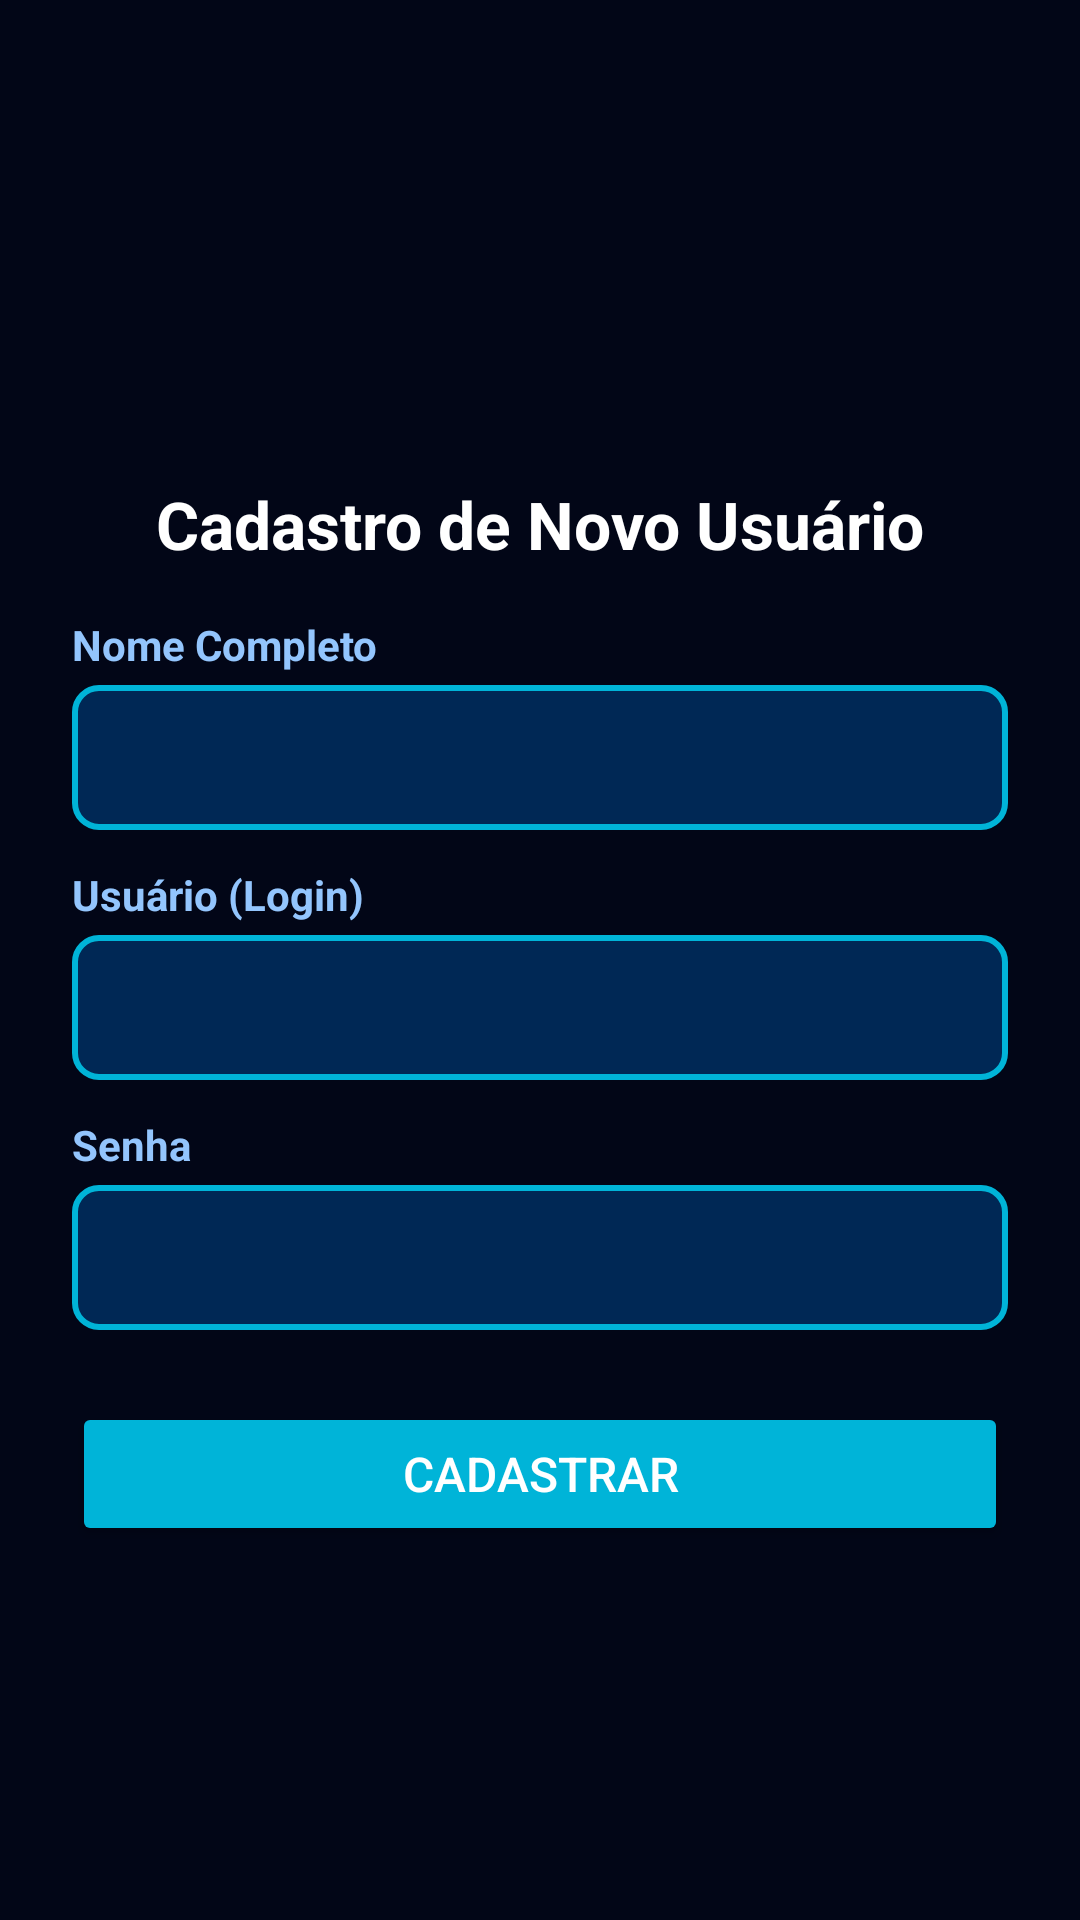

Layout XML and referenced resources for this Android screen:
<!-- AndroidManifest.xml: application theme Theme.Aula007 -->
<!-- res/layout/activity_cadastro_usuario.xml -->
<?xml version="1.0" encoding="utf-8"?>
<androidx.constraintlayout.widget.ConstraintLayout xmlns:android="http://schemas.android.com/apk/res/android"
    xmlns:app="http://schemas.android.com/apk/res-auto"
    xmlns:tools="http://schemas.android.com/tools"
    android:id="@+id/main"
    android:layout_width="match_parent"
    android:layout_height="match_parent"
    android:background="#020617"
    tools:context=".CadastroUsuarioActivity">

    <ScrollView
        android:layout_width="match_parent"
        android:layout_height="match_parent">

        <LinearLayout
            android:layout_width="match_parent"
            android:layout_height="wrap_content"
            android:orientation="vertical"
            android:padding="24dp">

            <ImageView
                android:layout_width="match_parent"
                android:layout_height="120dp"
                android:scaleType="centerInside"
                android:src="@drawable/_67_da_silva" />

            <TextView
                android:layout_width="match_parent"
                android:layout_height="wrap_content"
                android:layout_marginTop="16dp"
                android:text="Cadastro de Novo Usuário"
                android:textAlignment="center"
                android:textColor="#FFFFFF"
                android:textSize="22sp"
                android:textStyle="bold" />

            <TextView
                android:layout_width="match_parent"
                android:layout_height="wrap_content"
                android:layout_marginTop="16dp"
                android:text="Nome Completo"
                android:textColor="#93C5FD"
                android:textStyle="bold" />

            <EditText
                android:id="@+id/editNomeUsuario"
                android:layout_width="match_parent"
                android:layout_height="wrap_content"
                android:layout_marginTop="4dp"
                android:background="@drawable/bg_edit_text"
                android:inputType="textPersonName"
                android:padding="12dp"
                android:textColor="#FFFFFF"
                android:textColorHint="#93C5FD" />

            <TextView
                android:layout_width="match_parent"
                android:layout_height="wrap_content"
                android:layout_marginTop="12dp"
                android:text="Usuário (Login)"
                android:textColor="#93C5FD"
                android:textStyle="bold" />

            <EditText
                android:id="@+id/editUsername"
                android:layout_width="match_parent"
                android:layout_height="wrap_content"
                android:layout_marginTop="4dp"
                android:background="@drawable/bg_edit_text"
                android:inputType="text"
                android:padding="12dp"
                android:textColor="#FFFFFF"
                android:textColorHint="#93C5FD" />

            <TextView
                android:layout_width="match_parent"
                android:layout_height="wrap_content"
                android:layout_marginTop="12dp"
                android:text="Senha"
                android:textColor="#93C5FD"
                android:textStyle="bold" />

            <EditText
                android:id="@+id/editSenhaUsuario"
                android:layout_width="match_parent"
                android:layout_height="wrap_content"
                android:layout_marginTop="4dp"
                android:background="@drawable/bg_edit_text"
                android:inputType="textPassword"
                android:padding="12dp"
                android:textColor="#FFFFFF"
                android:textColorHint="#93C5FD" />

            <Button
                android:layout_width="match_parent"
                android:layout_height="wrap_content"
                android:layout_marginTop="24dp"
                android:backgroundTint="#00B4D8"
                android:onClick="salvarUsuario"
                android:text="Cadastrar"
                android:textColor="#FFFFFF"
                android:textSize="16sp" />

        </LinearLayout>
    </ScrollView>

</androidx.constraintlayout.widget.ConstraintLayout>
<!-- resources referenced by this layout -->
<resources>
  <!-- drawable bg_edit_text (drawable) -->
  <?xml version="1.0" encoding="utf-8"?>
  <shape xmlns:android="http://schemas.android.com/apk/res/android"
      android:shape="rectangle">
      <solid android:color="#002855" />
      <corners android:radius="8dp" />
      <stroke android:width="2dp" android:color="#00B4D8" />
  </shape>
  <style name="Theme.Aula007" parent="Base.Theme.Aula007" />
  <style name="Base.Theme.Aula007" parent="Theme.Material3.DayNight.NoActionBar">
          
          
      </style>
</resources>
